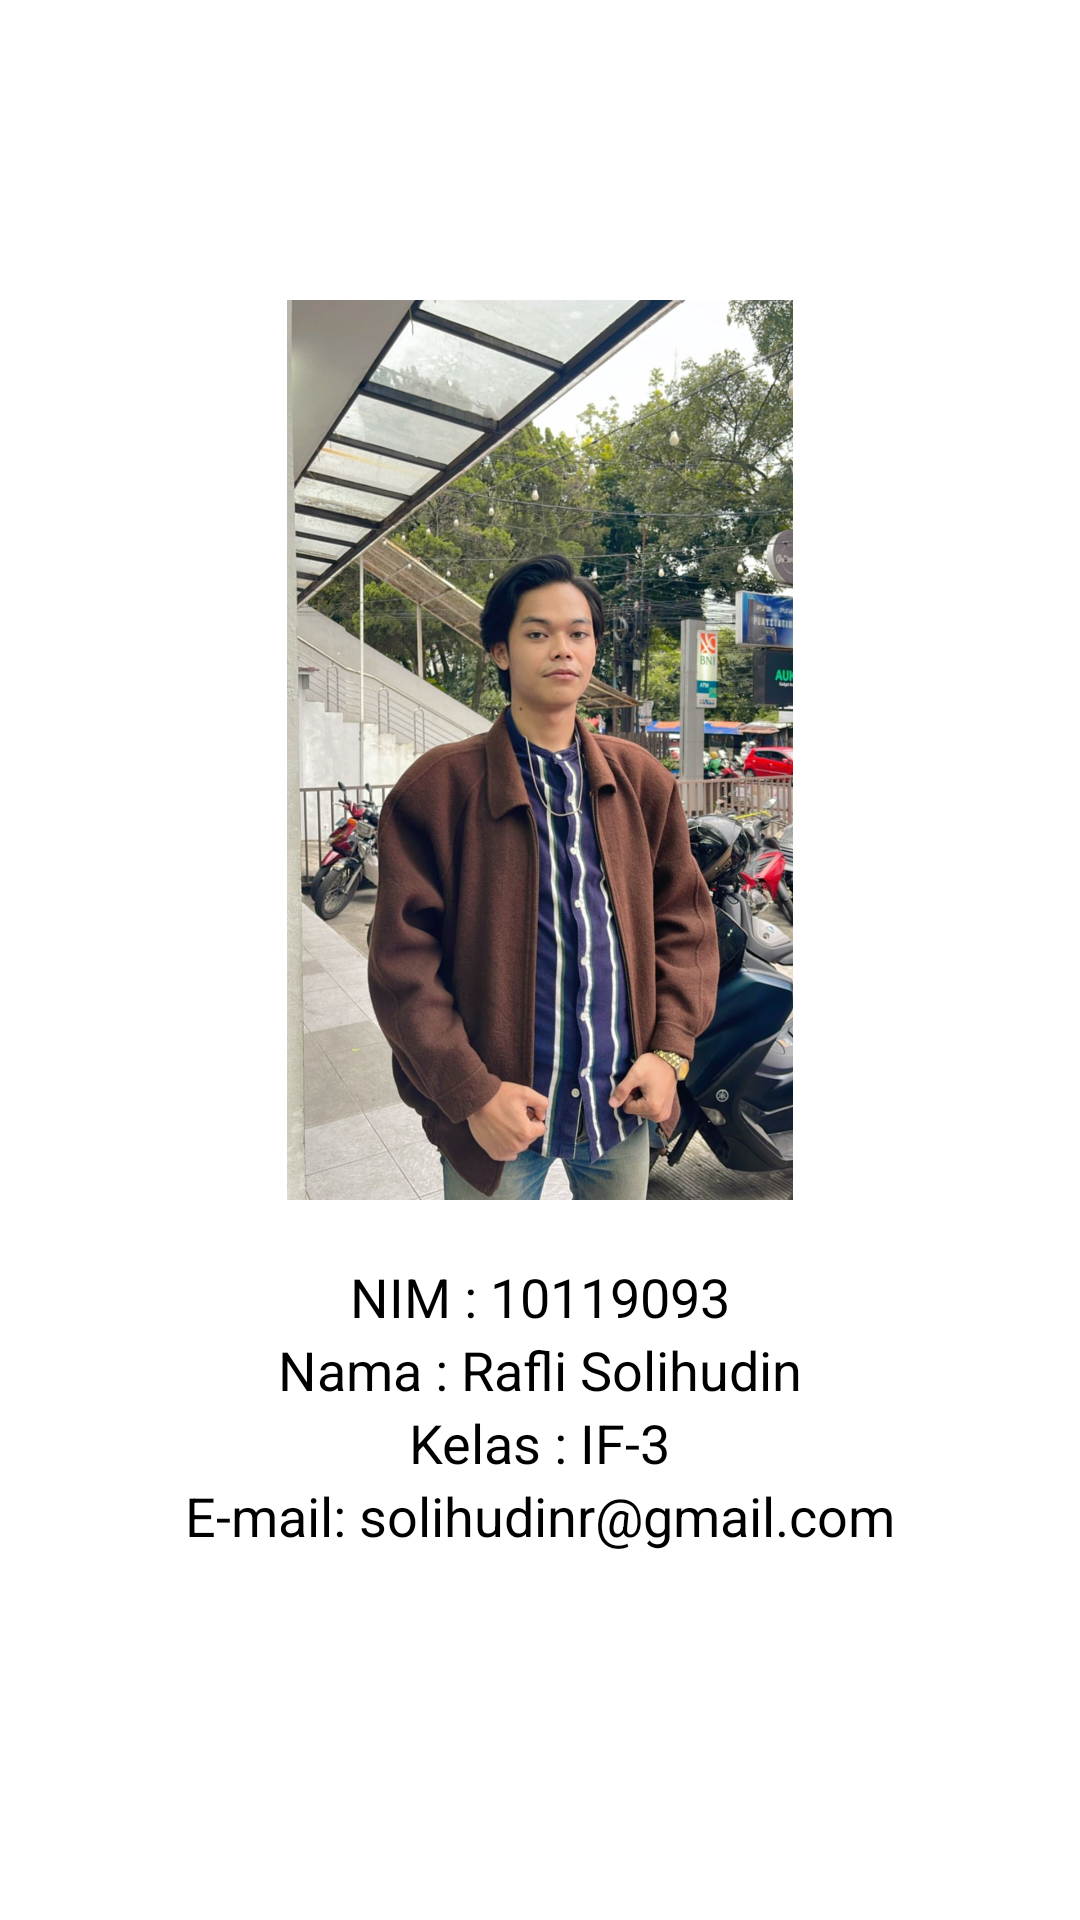

Layout XML and referenced resources for this Android screen:
<!-- AndroidManifest.xml: application theme Theme.TugasSensorif3 -->
<!-- res/layout/fragment_profil.xml -->
<?xml version="1.0" encoding="utf-8"?>
<RelativeLayout xmlns:android="http://schemas.android.com/apk/res/android"
    xmlns:tools="http://schemas.android.com/tools"
    android:layout_width="match_parent"
    android:layout_height="match_parent"
    tools:context=".FragmentProfil"
    android:background="@color/white">

    <LinearLayout
        android:id="@+id/linear_logo"
        android:layout_width="wrap_content"
        android:layout_height="wrap_content"
        android:layout_centerHorizontal="true"
        android:layout_marginTop="100dp"
        android:orientation="vertical">
        <ImageView
            android:layout_width="200dp"
            android:layout_height="300dp"
            android:src="@drawable/dewek"
            android:layout_gravity="center_horizontal" />
        <TextView
            android:layout_width="wrap_content"
            android:layout_height="wrap_content"
            android:textColor="@color/black"
            android:layout_marginTop="20dp"
            android:text="NIM : 10119093"
            android:textSize="18sp"
            android:layout_gravity="center_horizontal" />
        <TextView
            android:layout_width="wrap_content"
            android:layout_height="wrap_content"
            android:textColor="@color/black"
            android:text="Nama : Rafli Solihudin"
            android:textSize="18sp"
            android:layout_gravity="center_horizontal" />
        <TextView
            android:layout_width="wrap_content"
            android:layout_height="wrap_content"
            android:text="Kelas : IF-3"
            android:textSize="18sp"
            android:textColor="@color/black"
            android:layout_gravity="center_horizontal" />
        <TextView
            android:layout_width="wrap_content"
            android:layout_height="wrap_content"
            android:text="E-mail: solihudinr@gmail.com"
            android:textSize="18sp"
            android:textColor="@color/black"
            android:layout_gravity="center_horizontal" />
    </LinearLayout>

</RelativeLayout>
<!-- resources referenced by this layout -->
<resources>
  <!-- drawable dewek: jpeg bitmap (drawable, 234205 bytes) -->
  <style name="Theme.TugasSensorif3" parent="Theme.MaterialComponents.DayNight.DarkActionBar">
          
          <item name="colorPrimary">@color/purple_500</item>
          <item name="colorPrimaryVariant">@color/purple_700</item>
          <item name="colorOnPrimary">@color/white</item>
          
          <item name="colorSecondary">@color/teal_200</item>
          <item name="colorSecondaryVariant">@color/teal_700</item>
          <item name="colorOnSecondary">@color/black</item>
          
          <item name="android:statusBarColor" tools:targetApi="l">?attr/colorPrimaryVariant</item>
          
      </style>
  <!-- not gathered from this repository: default colours our renderer supplied (Android Studio template values) -->
  <color name="purple_500">#FF6200EE</color>
  <color name="purple_700">#FF3700B3</color>
  <color name="teal_200">#FF03DAC5</color>
  <color name="teal_700">#FF018786</color>
  <color name="black">#FF000000</color>
  <color name="white">#FFFFFFFF</color>
</resources>
